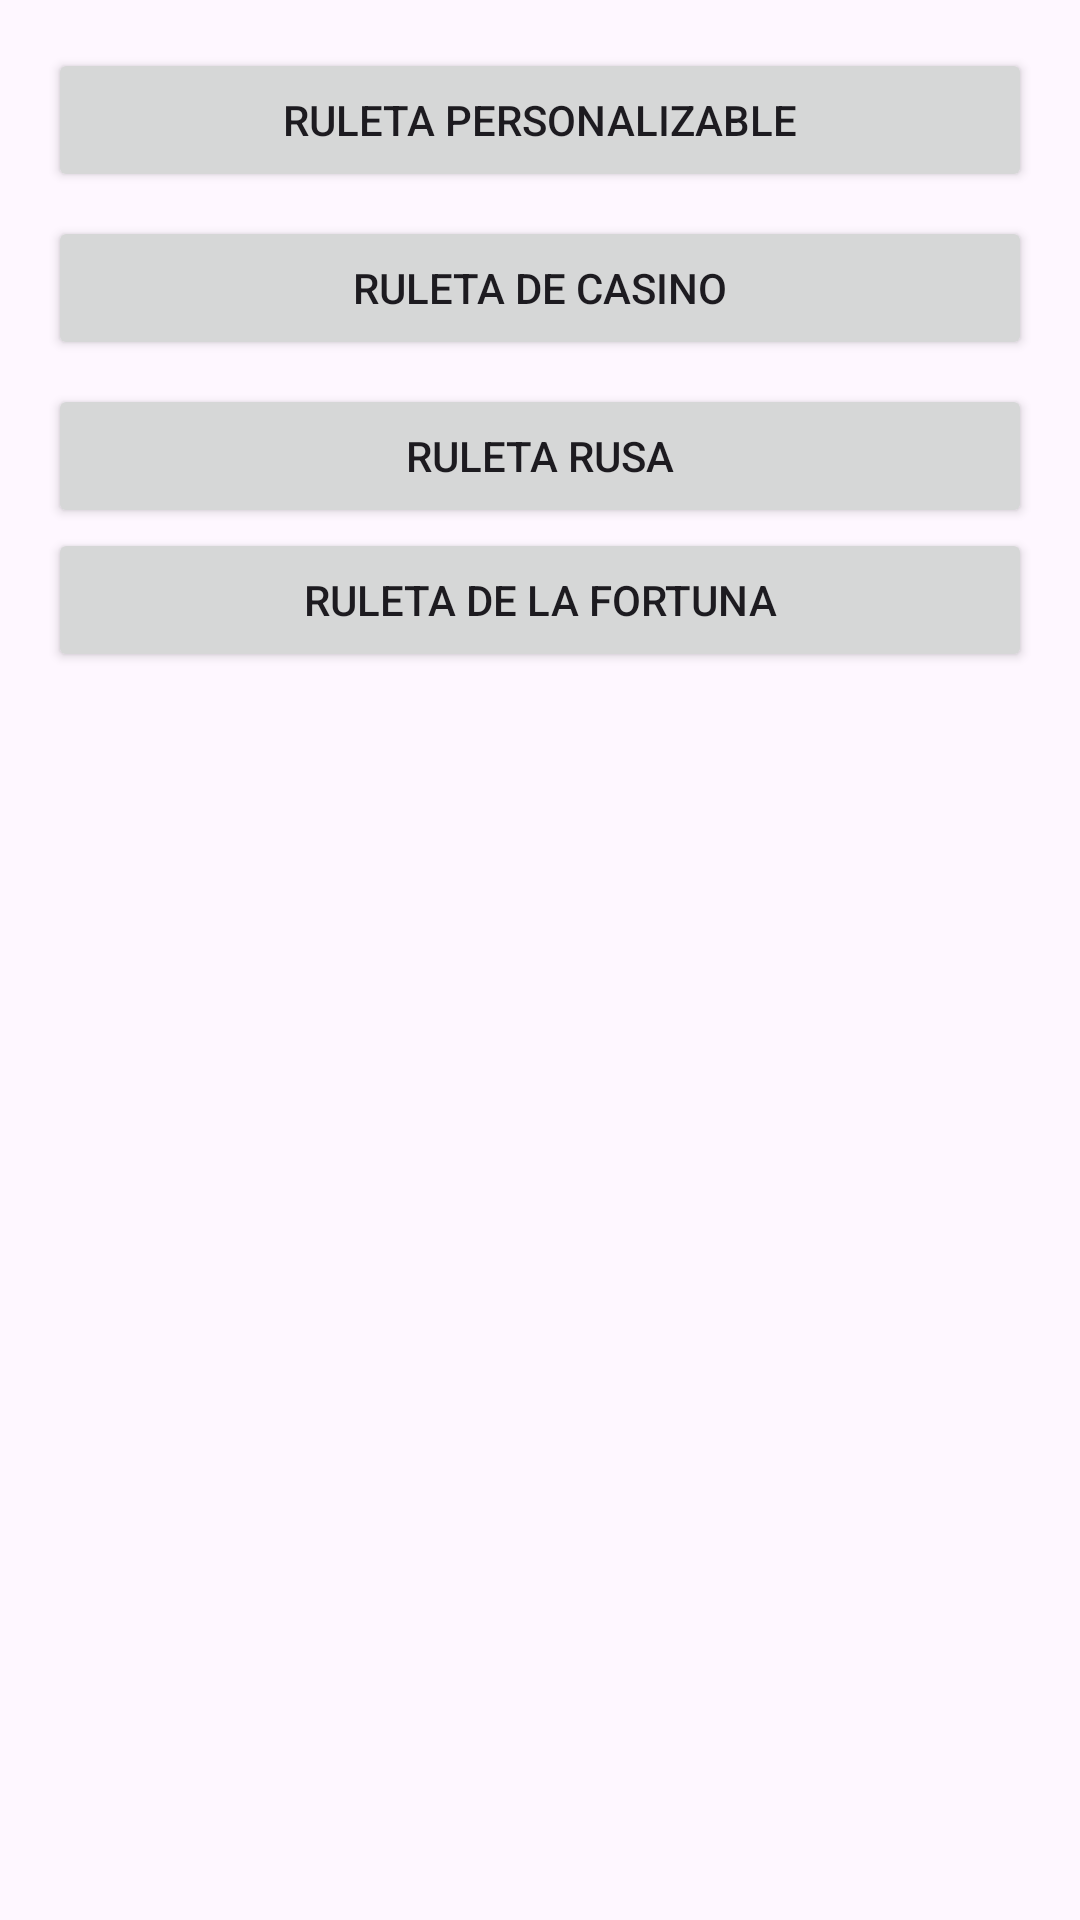

Android layout source for this screen:
<!-- AndroidManifest.xml: application theme Theme.Caprichosa -->
<!-- res/layout/activity_roulettes.xml -->
<?xml version="1.0" encoding="utf-8"?>
<RelativeLayout
    xmlns:android="http://schemas.android.com/apk/res/android"
    xmlns:app="http://schemas.android.com/apk/res-auto"
    xmlns:tools="http://schemas.android.com/tools"
    android:layout_width="match_parent"
    android:layout_height="match_parent"
    android:paddingLeft="16dp"
    android:paddingTop="16dp"
    android:paddingRight="16dp"
    android:paddingBottom="16dp"
    tools:context=".RoulettesActivity">

    <Button
        android:id="@+id/ruleta1"
        android:layout_width="match_parent"
        android:layout_height="wrap_content"
        android:text="Ruleta personalizable"
        android:layout_marginBottom="8dp" />

    <Button
        android:id="@+id/casino"
        android:layout_width="match_parent"
        android:layout_height="wrap_content"
        android:text="Ruleta de casino"
        android:layout_below="@id/ruleta1"
        android:layout_marginBottom="8dp" />

    <Button
        android:id="@+id/rusa"
        android:layout_width="match_parent"
        android:layout_height="wrap_content"
        android:text="Ruleta rusa"
        android:layout_below="@id/casino" />

    <Button
        android:id="@+id/suerte"
        android:layout_width="match_parent"
        android:layout_height="wrap_content"
        android:text="Ruleta de la fortuna"
        android:layout_below="@id/rusa" />

</RelativeLayout>
<!-- resources referenced by this layout -->
<resources>
  <style name="Theme.Caprichosa" parent="Base.Theme.Caprichosa" />
  <style name="Base.Theme.Caprichosa" parent="Theme.Material3.DayNight.NoActionBar">
          
          
      </style>
</resources>
